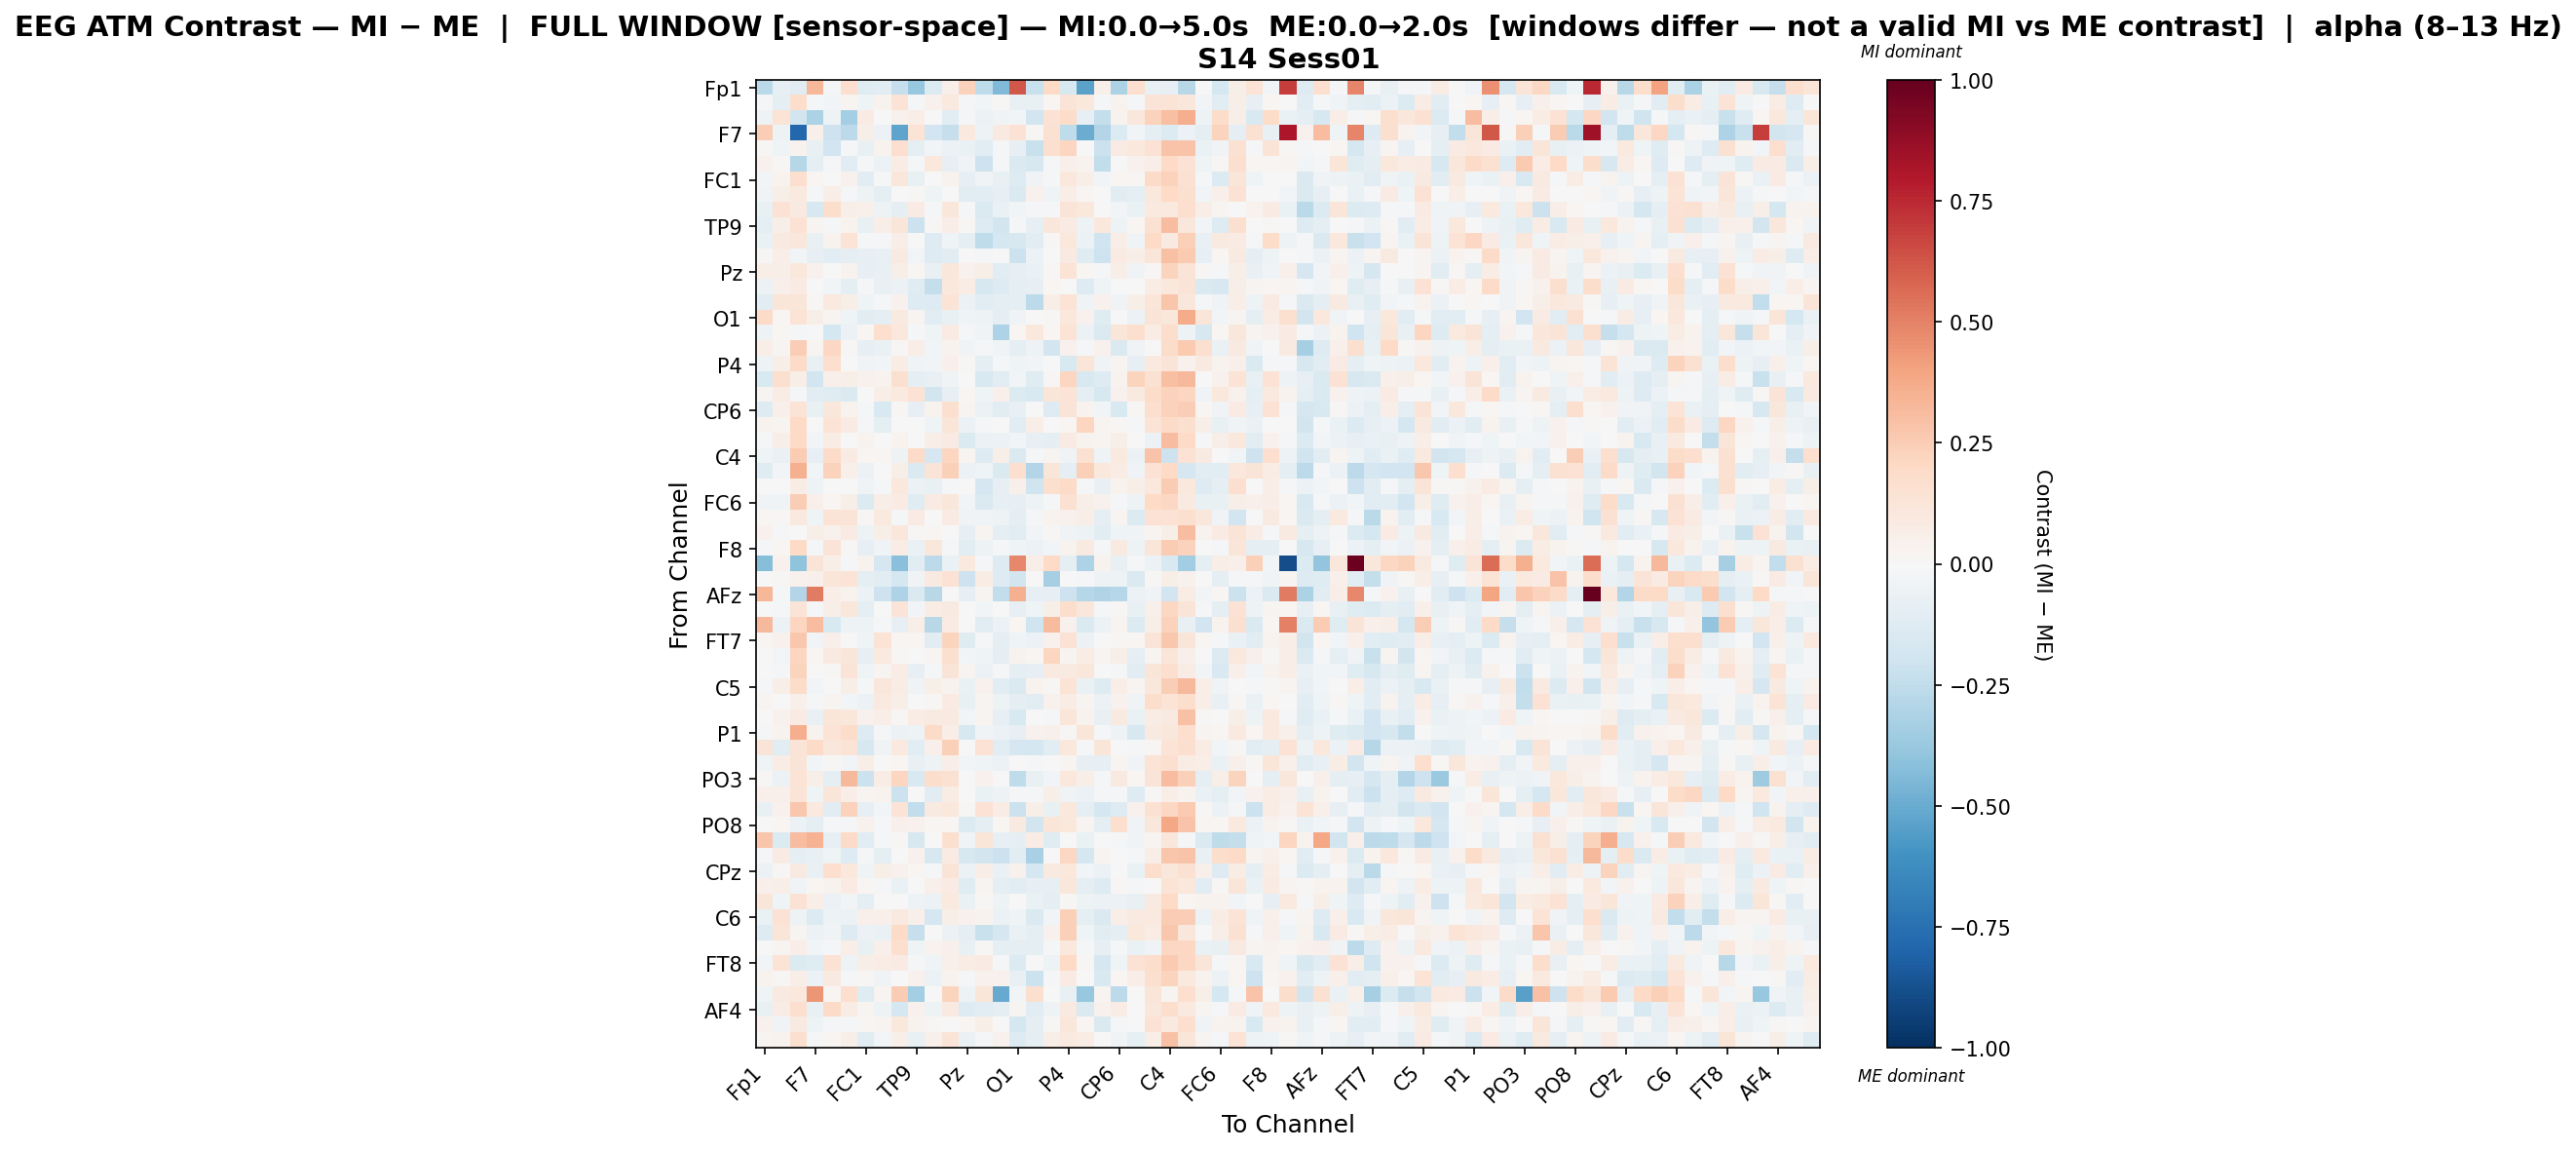

The data file committed next to this chart (first rows):
, Fp1, Fz, F3, F7, FT9, FC5, FC1, C3, T7, TP9, CP5, CP1, Pz, P3, P7, O1, Oz, O2, P4, P8, TP10, CP6, CP2
Fp1, -0.2722, -0.07879, -0.1077, 0.331, -0.009985, 0.1657, -0.1241, -0.1154, -0.2306, -0.3812, -0.1362, 0.04702, 0.2274, -0.2573, -0.4394, 0.6233, -0.2197, 0.1995, -0.1612, -0.5379, 0.05072, -0.3194, 0.1676
Fz, -0.01279, -0.09248, 0.1746, -0.009069, -0.02605, 0.02465, -0.04157, 0.03333, 0.1354, -0.0104, 0.04205, 0.09473, -0.009507, -0.02452, 0.007879, -0.07781, -0.07354, 0.01653, 0.1251, 0.1063, -0.01596, 0.0318, -0.01871
F3, -0.05305, 0.1334, -0.1819, -0.3198, -0.05059, -0.3436, 0.0798, -0.006166, 0.04241, 0.06265, 0.003779, -0.1104, -0.0168, -0.05639, -0.03368, -0.0266, -0.1893, 0.1458, 0.1856, -0.08076, -0.2417, 0.03725, 0.1145
F7, 0.2491, -0.05072, -0.7842, 0.04863, -0.2078, -0.2607, 0.06164, -0.05873, -0.525, 0.1383, -0.1913, -0.2332, 0.09513, -0.04759, 0.08999, 0.1451, 0.01053, 0.154, -0.2514, -0.4954, -0.2943, -0.1377, -0.03068
FT9, 0.01094, -0.04258, 0.03669, -0.07169, -0.1944, -0.01665, -0.0721, 0.03726, 0.1657, -0.08785, -0.02928, -0.05965, -0.06835, -0.1099, -0.008624, -0.08307, -0.2245, 0.1599, 0.2127, -0.00501, -0.2129, 0.08153, 0.1042
FC5, 0.04285, 0.01392, -0.282, -0.1006, -0.00962, -0.1078, -0.0109, -0.05958, 0.07172, -0.01568, 0.1061, -0.0811, -0.03267, -0.2053, -0.01822, -0.1456, -0.1566, -0.02002, 0.04782, 0.03333, -0.2462, -0.0003147, 0.04017
FC1, -0.02546, 0.03693, 0.167, 0.01705, 0.00156, 0.04677, -0.1021, -0.01108, 0.1109, -0.07127, -0.001088, 0.03143, -0.07852, -0.03373, -0.07742, -0.1322, -0.03611, -0.01878, 0.1044, 0.06079, -0.02746, 0.02079, 0.01039
C3, -0.03842, 0.06159, 0.09573, -0.01439, 0.06636, -0.01024, -0.0525, -0.09312, 0.001747, 0.01187, -0.0408, -0.003127, -0.1106, -0.1063, -0.08279, -0.1418, 0.04573, -0.04654, 0.06542, 0.01664, -0.005655, -0.1145, -0.08816
T7, -0.07499, 0.1435, 0.09359, -0.1628, 0.1743, 0.05825, 0.0535, -0.04846, -0.0934, 0.0826, -0.01718, 0.1128, -0.02148, -0.1454, -0.06547, -0.02892, -0.02216, -0.0233, 0.1251, 0.1072, -0.002258, -0.02557, -0.0627
TP9, -0.09969, 0.05692, 0.1472, 0.03041, -0.008089, 0.03746, -0.07669, 0.06269, 0.12, -0.2132, 0.0128, 0.06892, 0.01486, -0.1261, -0.1807, -0.01062, -0.0788, 0.1107, 0.08033, -0.0529, 0.1037, -0.04727, 0.02269
CP5, -0.06409, 0.09333, 0.1118, -0.07388, 0.03382, 0.1387, -0.01453, -0.01561, 0.06817, -0.005855, -0.1256, -0.04122, -0.09431, -0.2505, -0.1739, -0.1613, -0.1019, 0.011, 0.1073, -0.05594, -0.2004, 0.06773, -0.0321
CP1, 0.009109, 0.06339, -0.03052, -0.08155, -0.1067, -0.09144, -0.08154, -0.07797, 0.0888, -0.02541, -0.132, -0.1076, -0.0005002, -0.01131, -0.004925, -0.2116, -0.05587, 7.032606490346188e-06, 0.08628, -0.1207, -0.2083, 0.08421, 0.06019
Pz, 0.06451, 0.0562, 0.1083, 0.03946, 0.004276, 0.03893, -0.08545, -0.07466, 0.05836, 0.0197, -0.07679, 0.1143, 0.04554, 0.05958, -0.1035, -0.08323, -0.06578, 0.01079, 0.1336, 0.02253, -0.009803, 0.06122, -0.03179
P3, -0.06109, 0.05149, 0.07906, -0.004871, -0.02375, -0.08902, -0.02062, -0.07168, -0.05722, -0.1237, -0.2371, 0.1027, 0.07465, -0.1634, -0.1303, -0.08901, -0.08419, 0.01735, 0.007476, -0.1262, -0.04484, -0.005916, 0.007378
P7, -0.1132, 0.1188, 0.118, 0.01166, 0.09865, 0.06228, -0.04575, -0.01331, 0.04547, -0.1312, -0.1267, 0.1336, -0.05968, -0.1025, -0.1001, -0.1003, -0.2604, 0.05551, 0.134, -0.04116, 0.04083, -0.03589, 0.05988
O1, 0.1908, 0.01875, 0.1397, 0.06201, 0.0311, -0.03986, -0.1057, -0.09407, 0.08746, 0.02672, -0.1109, -0.07315, -0.04628, -0.05335, -0.09444, -0.03209, 0.001869, 0.008956, 0.1026, 0.04073, -0.1224, -0.004713, -0.06172
Oz, -0.05401, 0.02222, -0.01651, -0.005142, -0.1753, -0.05753, 0.01777, 0.1701, 0.1023, -0.01378, -0.04337, 0.08283, -0.01357, -0.03298, -0.3117, 0.02079, 0.1059, 0.02342, 0.1353, -0.05652, -0.1424, 0.1186, 0.1667
O2, 0.07021, 0.03085, 0.2495, 0.02445, 0.2081, 0.01462, -0.07843, -0.0661, 0.01211, 0.06296, -0.0247, 0.0382, -0.03548, -0.02341, -0.03547, -0.1011, -0.04973, -0.1899, 0.04553, -0.01537, 0.04541, -0.145, -0.03678
P4, -0.04745, 0.05654, 0.1902, -0.07576, 0.1654, 0.003584, -0.03518, -0.02395, 0.072, -0.03523, -0.02463, 0.05239, 0.009342, -0.0979, -0.01466, -0.04657, -0.02489, -0.004113, -0.1551, 0.1178, -0.03332, 0.03029, -0.08171
P8, -0.1486, 0.1587, 0.05762, -0.1932, 0.04811, 0.0577, 0.04653, 0.03776, 0.1583, -0.09126, -0.07368, -0.03422, -0.00644, -0.1497, -0.1136, -0.02519, -0.1187, 0.01345, 0.2139, -0.1492, -0.1262, 0.0357, 0.2225
TP10, 0.02824, 0.07653, -0.0219, -0.1122, -0.1248, -0.1471, 0.001249, 0.06488, 0.09851, 0.1429, -0.1872, -0.07867, 0.01588, -0.04421, 0.05181, -0.1361, -0.1485, 0.1219, 0.1349, -0.09526, -0.1628, 0.04415, 0.08769
CP6, -0.1253, 0.04728, 0.1357, -0.07223, 0.1124, 0.03186, -0.01699, -0.1506, 0.01456, -0.08257, 0.03743, 0.1564, 0.02357, -0.05535, -0.1074, -0.07597, 0.00652, -0.1289, 0.1251, 0.03195, -0.02876, -0.1555, 0.008021
CP2, 0.03764, 0.02841, 0.1987, 0.004622, 0.1357, 0.07886, -0.02234, -0.09443, -0.004515, -0.0009479, -0.04385, 0.1235, -0.06085, -0.01836, 0.003954, -0.1145, 0.06666, -0.006465, 0.01961, 0.2187, 0.02501, 0.01425, -0.01823
Cz, -0.01983, 0.05644, 0.199, -0.02463, 0.07725, 0.006306, 0.0356, -0.004853, 0.0358, 0.002272, 0.06986, 0.08275, -0.1421, -0.05881, -0.05573, -0.03124, -0.07862, -0.08864, 0.08549, 0.03763, 0.02504, 0.05732, 0.004656
C4, -0.04095, -0.06928, 0.2516, -0.08467, 0.1918, 0.08591, 0.01773, 0.01645, -0.04933, 0.192, -0.1667, 0.2162, 0.03061, -0.1267, 0.05895, -0.142, -0.007945, 0.02467, -0.03735, 0.1487, -0.04628, 0.09964, -0.05523
T8, -0.1222, -0.03107, 0.3527, -0.03074, 0.2269, 0.05077, -0.05591, -0.0001778, 0.05642, -0.1436, 0.1309, 0.2381, -0.05545, -0.04381, -0.1464, 0.17, -0.2892, 0.118, -0.09265, 0.2389, 0.1063, 0.07535, -0.03503
FT10, 0.0007307, 0.005991, 0.07465, -0.05137, -0.005185, 0.004833, -0.03526, -0.02289, 0.1031, -0.05722, -0.07252, -0.009285, -0.004224, -0.1664, -0.08213, 0.05101, -0.1987, 0.1635, 0.1904, -0.0114, -0.07691, 0.03591, 0.05964
FC6, -0.03529, -0.04376, 0.2458, 0.05199, 0.02149, 0.05991, -0.1375, 0.06429, 0.08324, -0.1236, 0.08258, 0.1156, -0.0279, -0.1466, -0.0834, -0.07837, -0.05394, -0.023, 0.1504, 0.05719, 0.04279, -0.01885, -0.04791
FC2, 0.01914, 0.01426, 0.1004, -0.04542, 0.1347, 0.1327, 0.01314, 0.0947, -0.0194, 0.07861, -0.002677, 0.08275, -0.0347, -0.03185, -0.05005, -0.09032, -0.01817, 0.03437, 0.04642, 0.06566, -0.0965, 0.0298, -0.1378
F4, 0.04381, -0.01944, -0.001902, 0.0595, 0.0411, 0.08259, -0.05066, 0.05756, 0.1097, 0.01395, 0.02193, 0.007767, -0.08022, 0.02918, -0.09299, -0.1152, -0.0242, 0.01425, -0.03325, -0.05454, -0.1093, -0.0433, -0.03887
F8, -0.01268, 0.01639, 0.1995, -0.02098, 0.1309, 0.008701, -0.08334, -0.0354, 0.07714, -0.06425, 0.1111, -0.01754, -0.1119, -0.04899, -0.0214, -0.04355, -0.06158, -0.02361, 0.0375, 0.09145, -0.008161, 0.08903, -0.04933
Fp2, -0.4225, 0.04611, -0.4052, 0.1289, 0.05635, -0.01403, 0.03211, -0.1698, -0.4178, -0.1048, -0.2621, -0.06799, 0.1014, -0.01006, -0.1272, 0.4835, 0.06601, 0.1965, -0.09047, -0.3123, 0.03392, -0.07766, -0.009986
AF3, -0.002819, 0.00974, 0.04136, 0.05147, 0.1215, 0.1384, -0.09173, -0.1034, -0.1769, -0.03314, 0.09182, 0.1475, -0.2049, 0.07716, -0.13, -0.1805, -0.001673, -0.3354, 0.007069, -0.01222, -0.04734, -0.05329, -0.1415
AFz, 0.3351, -0.02228, -0.2928, 0.5187, 0.06845, 0.03294, -0.05865, -0.2077, -0.3079, -0.1453, -0.279, -0.001211, -0.08048, 0.02798, -0.2499, 0.3553, -0.08417, -0.07842, -0.2055, -0.2814, -0.3005, -0.2818, -0.0591
F1, 0.004774, -0.01396, 0.1321, -0.01248, 0.05657, 0.1133, -0.09797, 0.003286, 0.1291, -0.0311, 0.07148, 0.08919, 0.0009487, -0.0266, -0.0008875, -0.08227, -0.04029, 0.05557, 0.1729, 0.1119, -0.02062, 0.01269, -0.07686
F5, 0.3255, -0.05594, 0.2172, 0.3065, -0.1539, -0.05264, -0.05256, -0.009766, -0.07837, 0.06904, -0.2769, 0.07993, 0.0003278, -0.1132, -0.06159, 0.01959, -0.1965, 0.3147, 0.04305, -0.1429, -0.05909, 0.02369, -0.1333
FT7, 0.02243, 0.04265, 0.2672, -0.03018, 0.05194, -0.002362, -0.04336, 0.1343, 0.01898, 0.02139, -0.1126, 0.2204, -0.1196, -0.01897, -0.09334, -0.03912, -0.06071, 0.03925, 0.1483, -0.05726, -0.007367, 0.01453, 0.02317
FC3, -0.005194, -0.02811, 0.216, 0.0159, 0.08756, 0.1211, -0.08167, 0.1011, 0.01434, 0.007729, 0.02416, 0.1603, -0.02577, -0.04049, -0.09175, 0.0368, 0.01767, 0.211, 0.03058, 0.07069, 0.02635, 0.05705, -0.08711
C1, 0.005725, -0.02166, 0.2221, 0.005204, 0.01363, 0.1276, -0.04093, 0.02967, 0.0766, -0.08059, -0.01981, 0.1287, 0.02585, -0.05506, -0.01958, -0.0892, -0.08346, 0.08617, 0.08798, 0.114, -0.002388, -0.02156, -0.1136
C5, -0.008058, 0.05687, 0.1803, -0.02456, -0.007488, 0.05984, -0.01257, 0.11, 0.07356, -0.03514, 0.05681, 0.03398, -0.06814, 0.04435, -0.1073, -0.1441, 0.03793, 0.01143, 0.1341, -0.06368, -0.1291, 0.06972, 0.02702
TP7, 0.02997, -0.007804, 0.05163, -0.02303, 0.02455, -0.03029, -0.05566, 0.09607, 0.05932, -0.001832, 0.00893, 0.07835, -0.07395, 0.03053, -0.05353, -0.1015, -0.115, 0.03957, 0.0721, 0.0303, -0.06241, 0.04045, -0.03475
CP3, 0.002859, 0.04637, 0.08416, -0.07118, 0.1205, 0.1104, 0.04267, 0.06346, 0.01505, 0.07093, 0.09095, 0.09257, -0.02835, 0.02804, -0.07838, -0.1499, -7.863644515418852e-05, -0.02119, 0.1182, 0.03365, -0.0716, 0.09031, -0.06709
P1, -0.01806, 0.03749, 0.361, 0.03277, 0.1349, 0.1816, -0.1269, -0.01033, -0.06184, -0.05173, 0.1884, 0.06897, -0.1603, -0.03181, -0.05597, -0.08344, 0.04415, 0.05161, 0.01427, 0.1198, -0.01009, -0.04728, -0.162
P5, 0.131, -0.1101, 0.128, 0.1876, 0.112, 0.1367, -0.1625, -0.03506, 0.101, -0.1039, 0.04781, 0.2404, 0.002176, 0.1466, -0.1165, -0.1663, -0.1752, -0.1093, 0.1031, -0.01747, 0.1236, 0.001544, -0.01771
PO7, -0.04562, 0.07682, 0.1251, -0.02555, 0.01459, -0.03124, 0.05601, 0.004485, 0.01851, -0.0725, -0.05114, 0.06806, -0.02625, -0.04466, -0.06129, -0.006467, -0.01324, -0.006289, 0.0255, -0.07854, -0.07909, 0.02851, -0.03805
PO3, 0.01147, -0.06111, 0.1349, 0.06012, -0.08944, 0.3219, -0.2135, 0.07368, 0.2171, -0.1546, 0.1767, 0.1521, 0.002229, 0.04267, -0.00761, -0.254, -0.07336, -0.03064, 0.1087, 0.06211, -0.02272, 0.08852, 0.02273
POz, 0.04718, 0.04961, 0.1289, -0.04473, 0.1246, 0.0636, 0.02642, 0.03619, -0.2178, -0.005583, -0.1122, 0.07449, 0.0004536, -0.06351, -0.05317, -0.01916, -0.01367, 0.05687, -0.03742, -0.05735, -0.01473, -0.01963, -0.1321
PO4, -0.07801, 0.0427, 0.2664, 0.09409, -0.104, 0.2308, -0.08005, -0.02659, 0.133, -0.247, 0.08709, 0.1045, 0.01345, 0.1459, 0.07238, -0.2129, 0.05625, -0.07104, 0.1062, -0.09309, -0.1725, -0.1279, 0.04481
PO8, -0.006243, 0.0212, -0.05652, -0.09227, -0.01806, -0.01533, 0.04234, -0.02012, 0.05079, 0.0448, 0.02176, 0.02252, -0.1395, -0.09982, 0.01787, 0.08787, -0.1815, 0.1234, 0.106, 0.02713, -0.09397, 0.1661, -0.0317
P6, 0.2774, -0.1363, 0.3072, 0.3467, -0.08088, 0.1894, -0.1139, -0.02165, 0.01272, -0.1602, 0.003884, 0.1617, -0.03556, 0.1237, -0.08194, -0.09813, 0.07566, -0.1199, 0.007281, -0.06722, -0.0008055, -0.01169, -0.03544
P2, -0.01315, 0.08198, -0.09895, -0.07118, -0.04579, -0.1303, -0.02061, -0.08924, -0.002006, 0.04589, -0.1603, 0.08094, -0.1613, -0.1865, -0.2131, -0.105, -0.3221, -0.006585, 0.204, -0.1765, 0.02798, 0.006031, -0.01891
CPz, -0.061, 0.01351, 0.09204, -0.07324, 0.1718, 0.1081, -0.04044, 0.05678, 0.0429, 0.02317, -0.02175, 0.1292, -0.05763, 0.0695, -0.0701, 0.04198, -0.1742, 0.08782, 0.1089, -0.02456, -0.05646, 0.00396, -0.06258
CP4, 0.05409, 0.0632, -0.03469, 0.01959, 0.03406, 0.08133, 0.01663, -0.02203, -0.06473, -0.00545, 0.05268, 0.08511, -0.124, 0.02531, -0.0993, -0.1104, -0.08403, -0.08137, 0.1141, -0.09552, -0.1275, 0.0137, -0.02141
TP8, 0.1202, -0.04076, 0.144, 0.06679, -0.05658, -0.02736, -0.09934, 0.005048, 0.002847, -0.04708, -0.06215, 0.09573, -0.0627, 0.01036, -0.04755, -0.001569, -0.06429, -0.08836, 0.01234, -0.05295, -0.05736, -0.05577, -0.07589
C6, -0.06659, 0.145, -0.04852, -0.1398, -0.0495, -0.05639, 0.05246, 0.0508, 0.09977, 0.05386, -0.1746, 0.05723, 0.0439, 0.03483, -0.06016, -0.04107, -0.146, -0.02464, 0.2404, -0.08703, -0.1456, 0.06908, 0.09278
C2, -0.1265, 0.1225, 0.02362, -0.05731, -0.03676, -0.1274, -0.05886, -0.06784, 0.19, -0.2272, -0.005782, -0.05734, -0.08606, -0.2196, -0.1685, -0.06469, -0.09886, 0.04492, 0.2372, -0.04173, -0.1123, -0.09613, 0.1059
FC4, -0.006601, 0.03122, 0.0672, -0.02754, -0.01344, 0.06297, -0.07064, 0.05404, 0.1673, -0.04402, 0.03499, 0.04761, -0.07101, 0.01378, -0.08758, -0.09336, -0.09641, -0.02102, 0.1042, -0.02062, -0.0795, -0.02146, -0.06701
FT8, -0.02942, 0.1399, -0.135, -0.1211, 0.1483, -0.05372, 0.05576, 0.07543, 0.08106, -0.0118, -0.03958, 0.0506, 0.07771, 0.08571, -0.01881, -0.1332, -0.006011, -0.04807, 0.1988, 0.01233, -0.1709, -0.04346, 0.1411
F6, 0.03294, 0.01089, 0.06514, -0.05535, 0.09048, -0.02291, 0.008517, -0.0317, 0.004924, 0.04272, -0.05871, 0.03693, -0.0129, 0.04284, 0.0459, -0.07425, -0.2173, -0.01694, 0.08406, -0.006204, -0.1531, 0.01989, 0.06521
AF8, -0.03909, 0.08863, 0.1039, 0.4383, 0.02174, 0.1659, -0.122, 0.02917, 0.2549, -0.34, 0.005506, 0.2253, -0.04856, 0.12, -0.502, -0.02506, 0.1618, -0.007592, -0.07458, -0.3762, 0.0286, -0.2597, -0.001023
... 3 more rows
